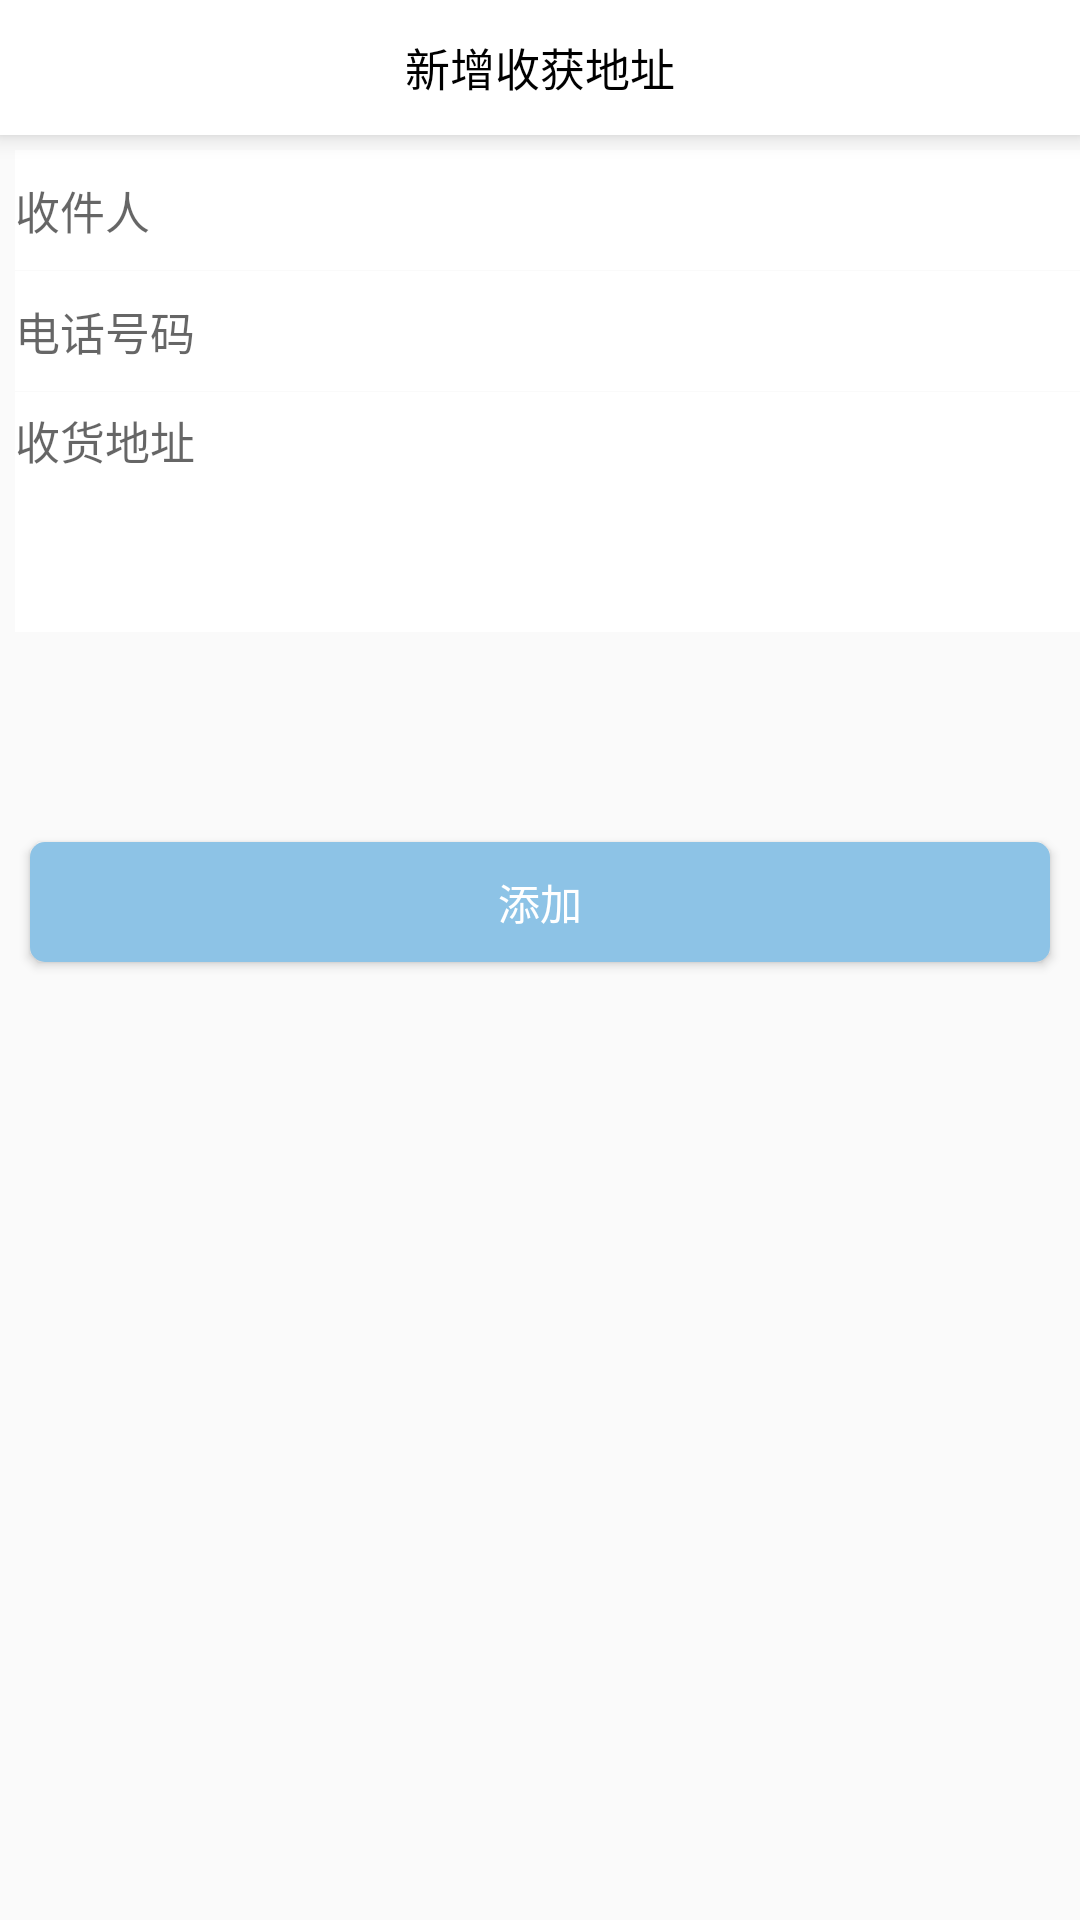

Reconstruct the res/layout file that produces this screen, plus the resources it refers to.
<!-- AndroidManifest.xml: application theme AppTheme -->
<!-- res/layout/activity_add_address.xml -->
<?xml version="1.0" encoding="utf-8"?>
<LinearLayout xmlns:android="http://schemas.android.com/apk/res/android"
    xmlns:tools="http://schemas.android.com/tools"
    android:layout_width="match_parent"
    android:layout_height="match_parent"
    tools:context="com.express.activity.AddressActivity"
    android:orientation="vertical">
    <android.support.v7.widget.Toolbar
        android:id="@+id/tb_new_address"
        android:background="@color/white"
        android:elevation="5dp"
        android:layout_width="match_parent"
        android:layout_marginBottom="5dp"
        android:layout_height="45dp">
        <TextView
            android:textColor="@color/share_text"
            android:textSize="15sp"
            android:text="新增收获地址"
            android:layout_gravity="center"
            android:layout_width="wrap_content"
            android:layout_height="wrap_content" />
    </android.support.v7.widget.Toolbar>

    <EditText
        android:id="@+id/et_add_address_name"
        android:layout_width="match_parent"
        android:layout_height="40dp"
        android:textSize="15dp"
        android:background="@color/white"
        android:layout_marginLeft="5dp"
        android:hint="收件人"/>
    <View
        android:layout_width="match_parent"
        android:layout_height="1px"
        android:layout_marginLeft="5dp"/>

    <EditText
        android:id="@+id/et_add_address_telephone"
        android:layout_width="match_parent"
        android:layout_height="40dp"
        android:layout_marginLeft="5dp"
        android:background="@color/white"
        android:hint="电话号码"
        android:textSize="15dp" />

    <View
        android:layout_width="match_parent"
        android:layout_height="1px"
        android:layout_marginLeft="5dp"/>
    <EditText
        android:id="@+id/et_address_add_accuracy"
        android:layout_width="match_parent"
        android:layout_height="80dp"
        android:background="@color/white"
        android:layout_marginLeft="5dp"
        android:textSize="15dp"
        android:hint="收货地址"
        android:gravity="left"
        android:paddingTop="5dp"/>
    <Button
        android:id="@+id/btn_add_address"
        android:layout_width="match_parent"
        android:layout_height="40dp"
        android:layout_marginBottom="20dp"
        android:layout_marginLeft="10dp"
        android:layout_marginRight="10dp"
        android:layout_marginTop="70dp"
        android:background="@drawable/btn_delete"
        android:text="添加"
        android:textColor="@color/white" />

</LinearLayout>
<!-- resources referenced by this layout -->
<resources>
  <color name="share_text">#ff000000</color>
  <!-- drawable btn_delete (drawable) -->
  <?xml version="1.0" encoding="utf-8"?>
  <shape xmlns:android="http://schemas.android.com/apk/res/android"
      android:shape="rectangle">
  
      
      <corners android:radius="5dip" />
      
  
      <solid android:color="@color/color_accent"></solid>
  </shape>
  <style name="AppTheme" parent="Theme.AppCompat.Light.NoActionBar">
          
          <item name="colorPrimary">@color/color_accent</item>
          <item name="colorPrimaryDark">@color/color_accent</item>
          <item name="colorAccent">@color/color_accent</item>
      </style>
  <color name="color_accent">#8dc3e6</color>
  <!-- not gathered from this repository: default colours our renderer supplied (Android Studio template values) -->
  <color name="white">#FFFFFFFF</color>
</resources>
